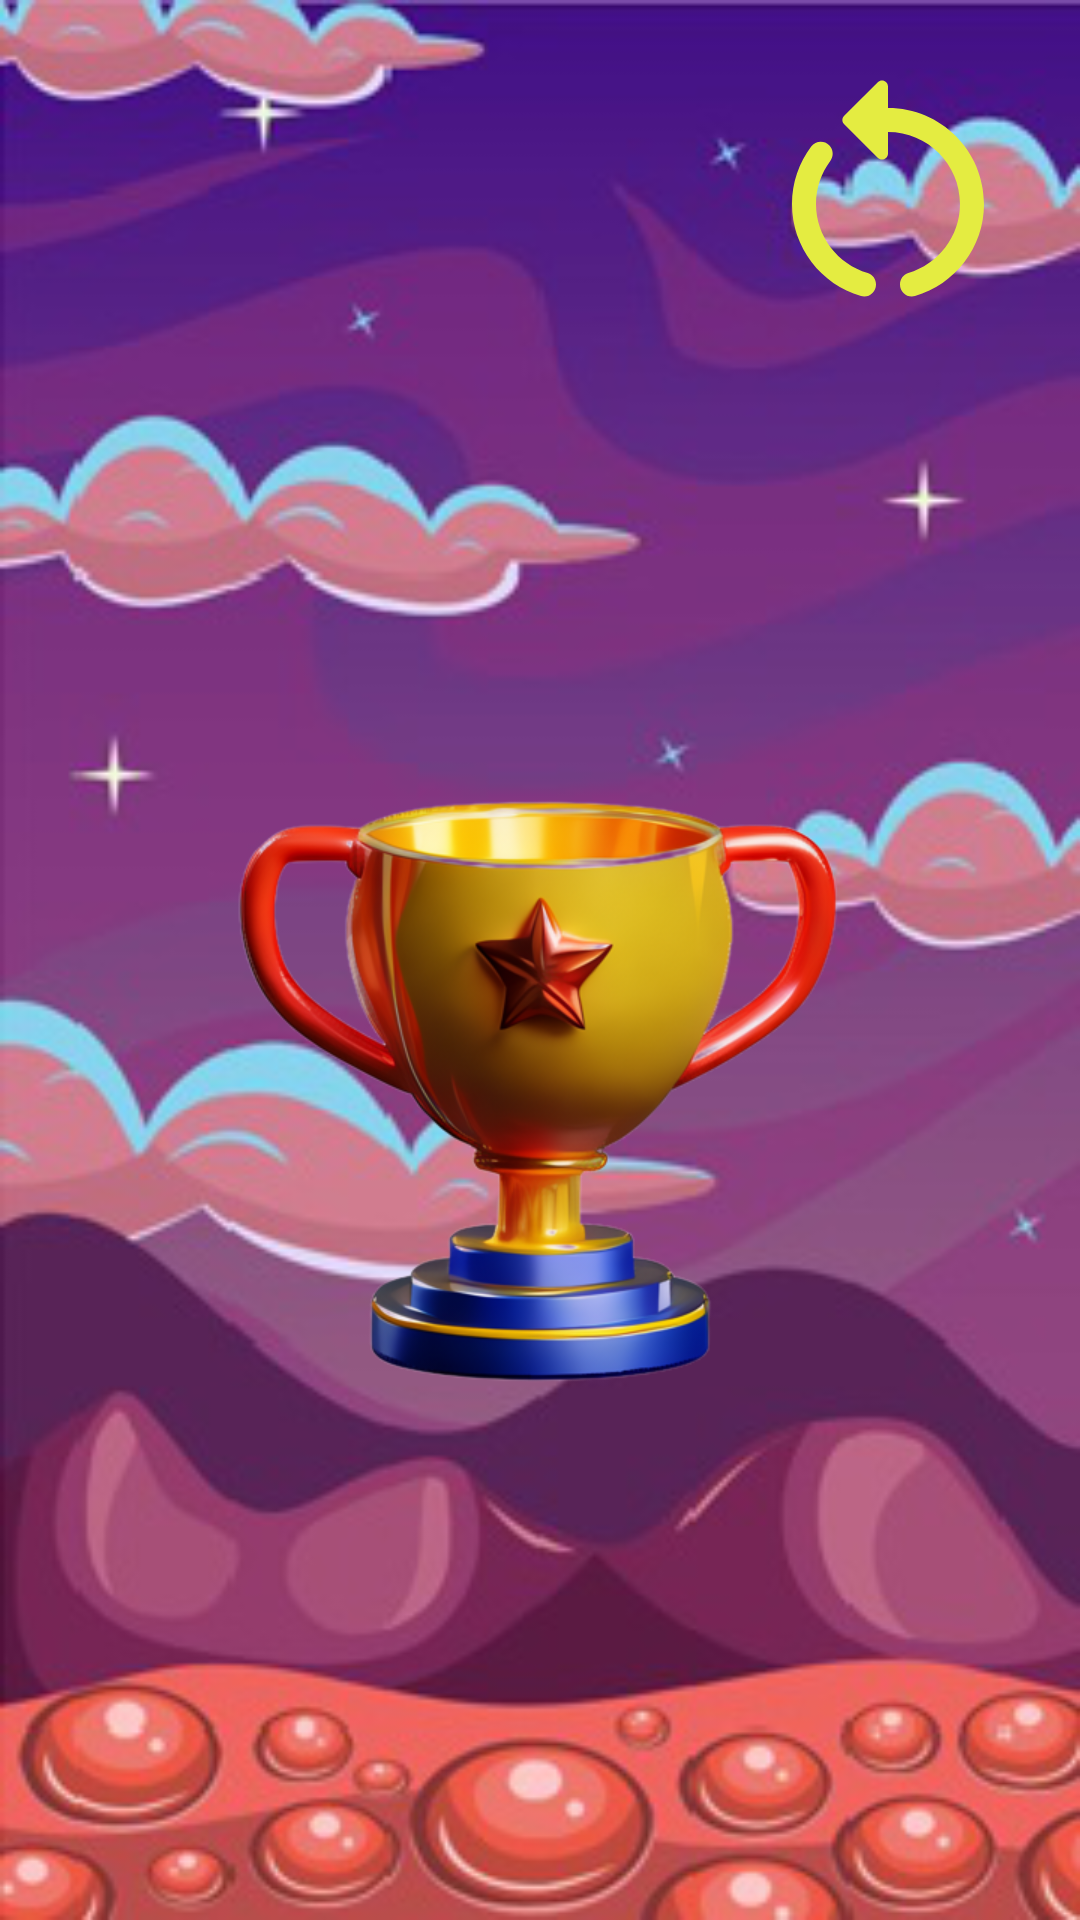

Write the Android layout XML for this screen, with the resource values it uses.
<!-- AndroidManifest.xml: application theme Theme.AppCompat.Light.NoActionBar.FullScreen -->
<!-- res/layout/game_over.xml -->
<?xml version="1.0" encoding="utf-8"?>
<LinearLayout xmlns:android="http://schemas.android.com/apk/res/android"
    xmlns:app="http://schemas.android.com/apk/res-auto"
    xmlns:tools="http://schemas.android.com/tools"
    android:orientation="vertical"
    android:layout_width="match_parent"
    android:layout_height="match_parent"
    android:background="@drawable/background">
    <ImageView
        android:layout_margin="16dp"
        android:layout_width="wrap_content"
        android:layout_height="wrap_content"
        app:srcCompat="@drawable/ic_round_restart_alt_24"
        android:layout_gravity="end"
        />
    <View
        android:layout_width="match_parent"
        android:layout_height="0dp"
        android:layout_weight="1"/>


    <TextView
        android:id="@+id/tv_score"
        android:layout_width="match_parent"
        android:layout_height="wrap_content"
        android:layout_margin="8dp"
        android:elevation="16dp"
        android:fontFamily="monospace"
        android:gravity="center_horizontal"
        android:shadowColor="@color/black"
        android:shadowDx="5"
        android:shadowDy="5"
        android:shadowRadius="5"
        android:textAppearance="@style/TextAppearance.AppCompat.Body2"
        android:textColor="#00BCD4"
        android:textSize="42sp"
        tools:text="The game is ended, your score is 2048" />

    <ImageView
        android:layout_gravity="center_horizontal"
        android:layout_width="256dp"
        android:layout_height="256dp"
        app:srcCompat="@drawable/winning_cup" />

    <TextView
        android:id='@+id/tv_high_score'
        android:layout_width="match_parent"
        android:layout_height="wrap_content"
        android:layout_margin="8dp"
        android:elevation="16dp"
        android:fontFamily="monospace"
        android:gravity="center_horizontal"
        android:shadowColor="@color/black"
        android:shadowDx="5"
        android:shadowDy="5"
        android:shadowRadius="5"
        android:textAppearance="@style/TextAppearance.AppCompat.Body2"
        android:textColor="#00BCD4"
        android:textSize="42sp"
        tools:text="The highest score is: 4096" />


    <View
        android:layout_width="match_parent"
        android:layout_height="0dp"
        android:layout_weight="2"/>

</LinearLayout>
<!-- resources referenced by this layout -->
<resources>
  <!-- drawable background: png bitmap (drawable, 126259 bytes) -->
  <!-- drawable ic_round_restart_alt_24 (drawable) -->
  <vector android:height="96dp" android:tint="#E4EC41"
      android:viewportHeight="24" android:viewportWidth="24"
      android:width="96dp" xmlns:android="http://schemas.android.com/apk/res/android">
      <path android:fillColor="@android:color/white" android:pathData="M12,5V3.21c0,-0.45 -0.54,-0.67 -0.85,-0.35L8.35,5.65c-0.2,0.2 -0.2,0.51 0,0.71l2.79,2.79C11.46,9.46 12,9.24 12,8.79V7c3.31,0 6,2.69 6,6c0,2.72 -1.83,5.02 -4.31,5.75C13.27,18.87 13,19.27 13,19.7v0c0,0.65 0.62,1.16 1.25,0.97C17.57,19.7 20,16.64 20,13C20,8.58 16.42,5 12,5z"/>
      <path android:fillColor="@android:color/white" android:pathData="M6,13c0,-1.34 0.44,-2.58 1.19,-3.59c0.3,-0.4 0.26,-0.95 -0.09,-1.31l0,0C6.68,7.68 5.96,7.72 5.6,8.2C4.6,9.54 4,11.2 4,13c0,3.64 2.43,6.7 5.75,7.67C10.38,20.86 11,20.35 11,19.7v0c0,-0.43 -0.27,-0.83 -0.69,-0.95C7.83,18.02 6,15.72 6,13z"/>
  </vector>
  <!-- drawable winning_cup: png bitmap (drawable, 150252 bytes) -->
  <style name="Theme.AppCompat.Light.NoActionBar.FullScreen" parent="@style/Theme.AppCompat.Light.NoActionBar">
          <item name="android:windowNoTitle">true</item>
          <item name="android:windowActionBar">false</item>
          <item name="android:windowFullscreen">true</item>
          <item name="android:windowContentOverlay">@null</item>
      </style>
  <!-- not gathered from this repository: default colours our renderer supplied (Android Studio template values) -->
  <color name="black">#FF000000</color>
</resources>
